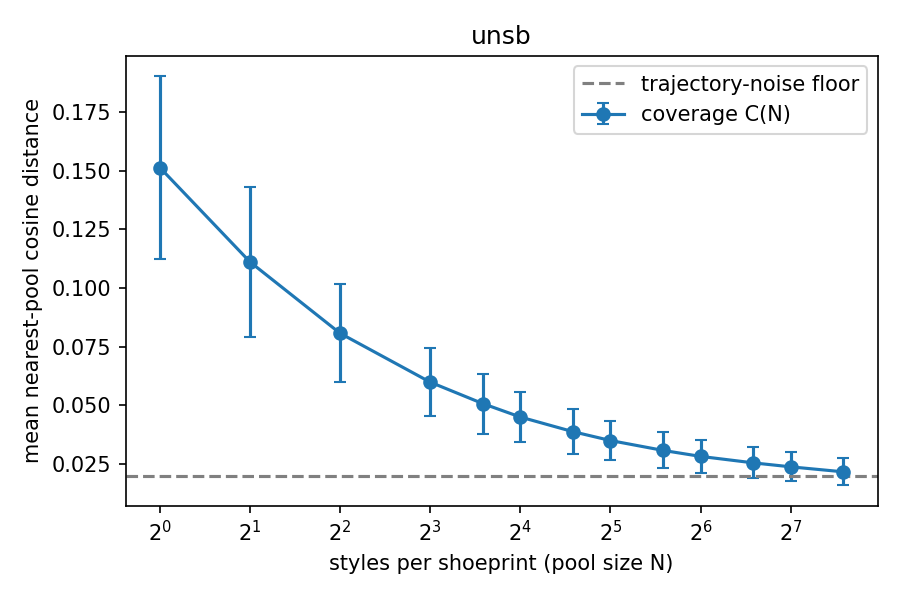

Values plotted in this chart, from the file beside it:
pool_size, coverage_mean, coverage_std, rel_residual
1, 0.1514, 0.03887, 1
2, 0.1111, 0.03214, 0.6938
4, 0.08067, 0.02091, 0.4622
8, 0.05981, 0.0144, 0.3036
12, 0.05064, 0.01283, 0.2339
16, 0.04493, 0.01083, 0.1904
24, 0.03867, 0.009603, 0.1428
32, 0.0349, 0.008437, 0.1142
48, 0.03068, 0.007701, 0.0821
64, 0.02813, 0.007178, 0.0627
96, 0.02537, 0.006632, 0.0417
128, 0.02368, 0.006214, 0.0288
192, 0.02154, 0.005724, 0.0126
# noise_floor, 0.01989
# c1, 0.1514
# n_95, 81
# nfe, 3
